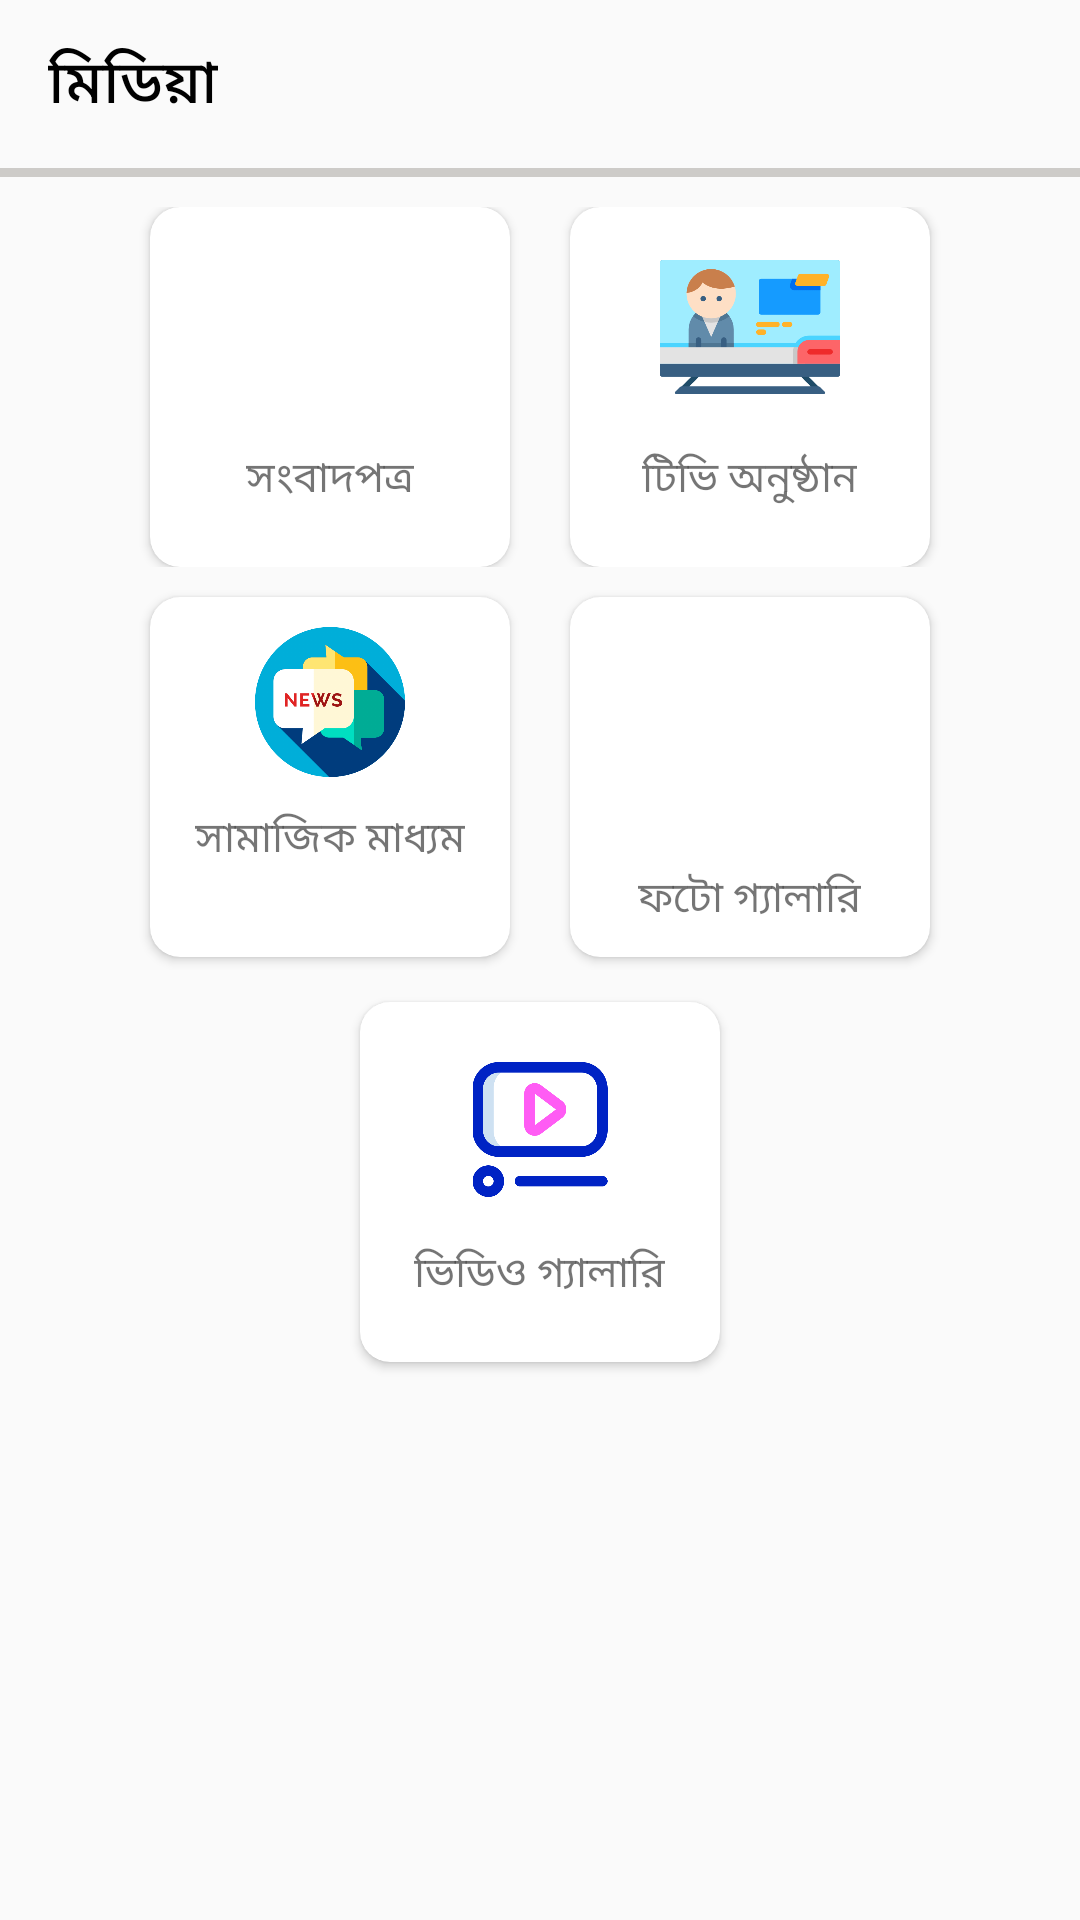

This screen was rendered from an Android layout file. Write that file and the resources it references.
<!-- AndroidManifest.xml: application theme Theme.ForhadHossainMP -->
<!-- res/layout/activity_media.xml -->
<?xml version="1.0" encoding="utf-8"?>
<LinearLayout xmlns:android="http://schemas.android.com/apk/res/android"
    xmlns:app="http://schemas.android.com/apk/res-auto"
    xmlns:tools="http://schemas.android.com/tools"
    android:layout_width="match_parent"
    android:layout_height="match_parent"
    android:orientation="vertical"
    tools:context=".MediaActivity">

    <androidx.appcompat.widget.Toolbar
        android:id="@+id/custom_toolbar"
        android:layout_width="match_parent"
        android:layout_height="wrap_content"
        app:title="মিডিয়া"
        app:titleTextColor="@color/black"
        />
    <View
        android:layout_width="match_parent"
        android:layout_height="3dp"
        android:background="@color/gray"
        />

    <ScrollView
        android:layout_width="match_parent"
        android:layout_height="wrap_content"
        >

        <LinearLayout
            android:layout_width="match_parent"
            android:layout_height="wrap_content"
            android:orientation="vertical"
            android:layout_margin="10dp"
            >

            <LinearLayout
                android:layout_width="match_parent"
                android:layout_height="wrap_content"
                android:orientation="horizontal"
                android:gravity="center"
                >

                <androidx.cardview.widget.CardView
                    android:id="@+id/newsPost"
                    android:layout_width="120dp"
                    android:layout_height="120dp"
                    android:layout_marginHorizontal="10dp"
                    android:elevation="3dp"
                    app:cardCornerRadius="10dp"
                    app:cardMaxElevation="8dp"
                    >
                    <LinearLayout
                        android:layout_width="match_parent"
                        android:layout_height="wrap_content"
                        android:gravity="center"
                        android:padding="10dp"
                        android:orientation="vertical">

                        <ImageView
                            android:layout_width="50dp"
                            android:layout_marginTop="10dp"
                            android:paddingBottom="5dp"
                            android:layout_height="50dp"
                            android:src="@drawable/newspaper"
                            android:elevation="5dp"
                            />

                        <TextView
                            android:layout_width="wrap_content"
                            android:layout_height="wrap_content"
                            android:text="সংবাদপত্র"
                            android:layout_marginTop="10dp"
                            android:gravity="center"
                            />

                    </LinearLayout>



                </androidx.cardview.widget.CardView>

                <androidx.cardview.widget.CardView
                    android:id="@+id/telivisionCard"
                    android:layout_width="120dp"
                    android:layout_height="120dp"
                    android:layout_marginHorizontal="10dp"
                    android:elevation="3dp"
                    app:cardCornerRadius="10dp"
                    app:cardMaxElevation="8dp"
                    >
                    <LinearLayout
                        android:layout_width="match_parent"
                        android:layout_height="wrap_content"
                        android:gravity="center"
                        android:padding="10dp"
                        android:orientation="vertical">

                        <ImageView
                            android:layout_width="60dp"
                            android:layout_height="60dp"
                            android:src="@drawable/tv_reporter"
                            android:elevation="5dp"
                            />

                        <TextView
                            android:layout_width="wrap_content"
                            android:layout_height="wrap_content"
                            android:text="টিভি অনুষ্ঠান"
                            android:layout_marginTop="10dp"
                            android:gravity="center"
                            />

                    </LinearLayout>



                </androidx.cardview.widget.CardView>

            </LinearLayout>

            <LinearLayout
                android:layout_width="match_parent"
                android:layout_height="wrap_content"
                android:orientation="horizontal"
                android:gravity="center"
                >

                <androidx.cardview.widget.CardView
                    android:id="@+id/socialCard"
                    android:layout_width="120dp"
                    android:layout_height="120dp"
                    android:layout_marginHorizontal="10dp"
                    android:elevation="3dp"
                    app:cardCornerRadius="10dp"
                    app:cardMaxElevation="8dp"
                    android:layout_marginVertical="10dp"
                    >
                    <LinearLayout
                        android:layout_width="match_parent"
                        android:layout_height="wrap_content"
                        android:gravity="center"
                        android:padding="10dp"
                        android:orientation="vertical">

                        <ImageView
                            android:layout_width="50dp"
                            android:layout_height="50dp"
                            android:src="@drawable/social_news"
                            android:elevation="5dp"
                            />

                        <TextView
                            android:layout_width="wrap_content"
                            android:layout_height="wrap_content"
                            android:text="সামাজিক মাধ্যম"
                            android:layout_marginTop="10dp"
                            android:gravity="center"
                            />

                    </LinearLayout>



                </androidx.cardview.widget.CardView>

                <androidx.cardview.widget.CardView
                    android:id="@+id/photoGalleryCard"
                    android:layout_width="120dp"
                    android:layout_height="120dp"
                    android:layout_marginHorizontal="10dp"
                    android:elevation="3dp"
                    app:cardCornerRadius="10dp"
                    app:cardMaxElevation="8dp"
                    android:layout_marginVertical="10dp"
                    >
                    <LinearLayout
                        android:layout_width="match_parent"
                        android:layout_height="wrap_content"
                        android:gravity="center"
                        android:padding="10dp"
                        android:orientation="vertical">

                        <ImageView
                            android:layout_width="50dp"
                            android:layout_height="70dp"
                            android:src="@drawable/gallery"
                            android:elevation="5dp"
                            />

                        <TextView
                            android:layout_width="wrap_content"
                            android:layout_height="wrap_content"
                            android:text="ফটো গ্যালারি"
                            android:layout_marginTop="10dp"
                            android:gravity="center"
                            />

                    </LinearLayout>



                </androidx.cardview.widget.CardView>

            </LinearLayout>
            <LinearLayout
                android:layout_width="match_parent"
                android:layout_height="wrap_content"
                android:orientation="horizontal"
                android:gravity="center"
                >

                <androidx.cardview.widget.CardView
                    android:id="@+id/videoGalleryCard"
                    android:layout_width="120dp"
                    android:layout_height="120dp"
                    android:layout_marginHorizontal="10dp"
                    android:elevation="3dp"
                    app:cardCornerRadius="10dp"
                    app:cardMaxElevation="8dp"
                    android:layout_marginVertical="5dp"
                    >
                    <LinearLayout
                        android:layout_width="match_parent"
                        android:layout_height="wrap_content"
                        android:gravity="center"
                        android:padding="10dp"
                        android:orientation="vertical">

                        <ImageView
                            android:layout_width="50dp"
                            android:layout_marginTop="10dp"
                            android:paddingBottom="5dp"
                            android:layout_height="50dp"
                            android:src="@drawable/video"
                            android:elevation="5dp"
                            />

                        <TextView
                            android:layout_width="wrap_content"
                            android:layout_height="wrap_content"
                            android:text="ভিডিও গ্যালারি"
                            android:layout_marginTop="10dp"
                            android:gravity="center"

                            />

                    </LinearLayout>



                </androidx.cardview.widget.CardView>

            </LinearLayout>

        </LinearLayout>


    </ScrollView>



</LinearLayout>
<!-- resources referenced by this layout -->
<resources>
  <color name="black">#FF000000</color>
  <color name="gray">#CDCBC8</color>
  <!-- drawable social_news: png bitmap (drawable, 44152 bytes) -->
  <!-- drawable tv_reporter: png bitmap (drawable, 14889 bytes) -->
  <!-- drawable video: png bitmap (drawable, 16769 bytes) -->
  <style name="Theme.ForhadHossainMP" parent="Theme.AppCompat.Light.NoActionBar">
          
          <item name="colorPrimary">@color/green_dark</item>
          <item name="colorPrimaryVariant">@color/green</item>
          <item name="colorOnPrimary">@color/white</item>
          
          <item name="colorSecondary">@color/teal_200</item>
          <item name="colorSecondaryVariant">@color/teal_700</item>
          <item name="colorOnSecondary">@color/black</item>
          
  
          
      </style>
  <color name="green_dark">#229127</color>
  <color name="green">#00B324</color>
  <color name="white">#FFFFFFFF</color>
  <color name="teal_200">#FF03DAC5</color>
  <color name="teal_700">#FF018786</color>
</resources>
